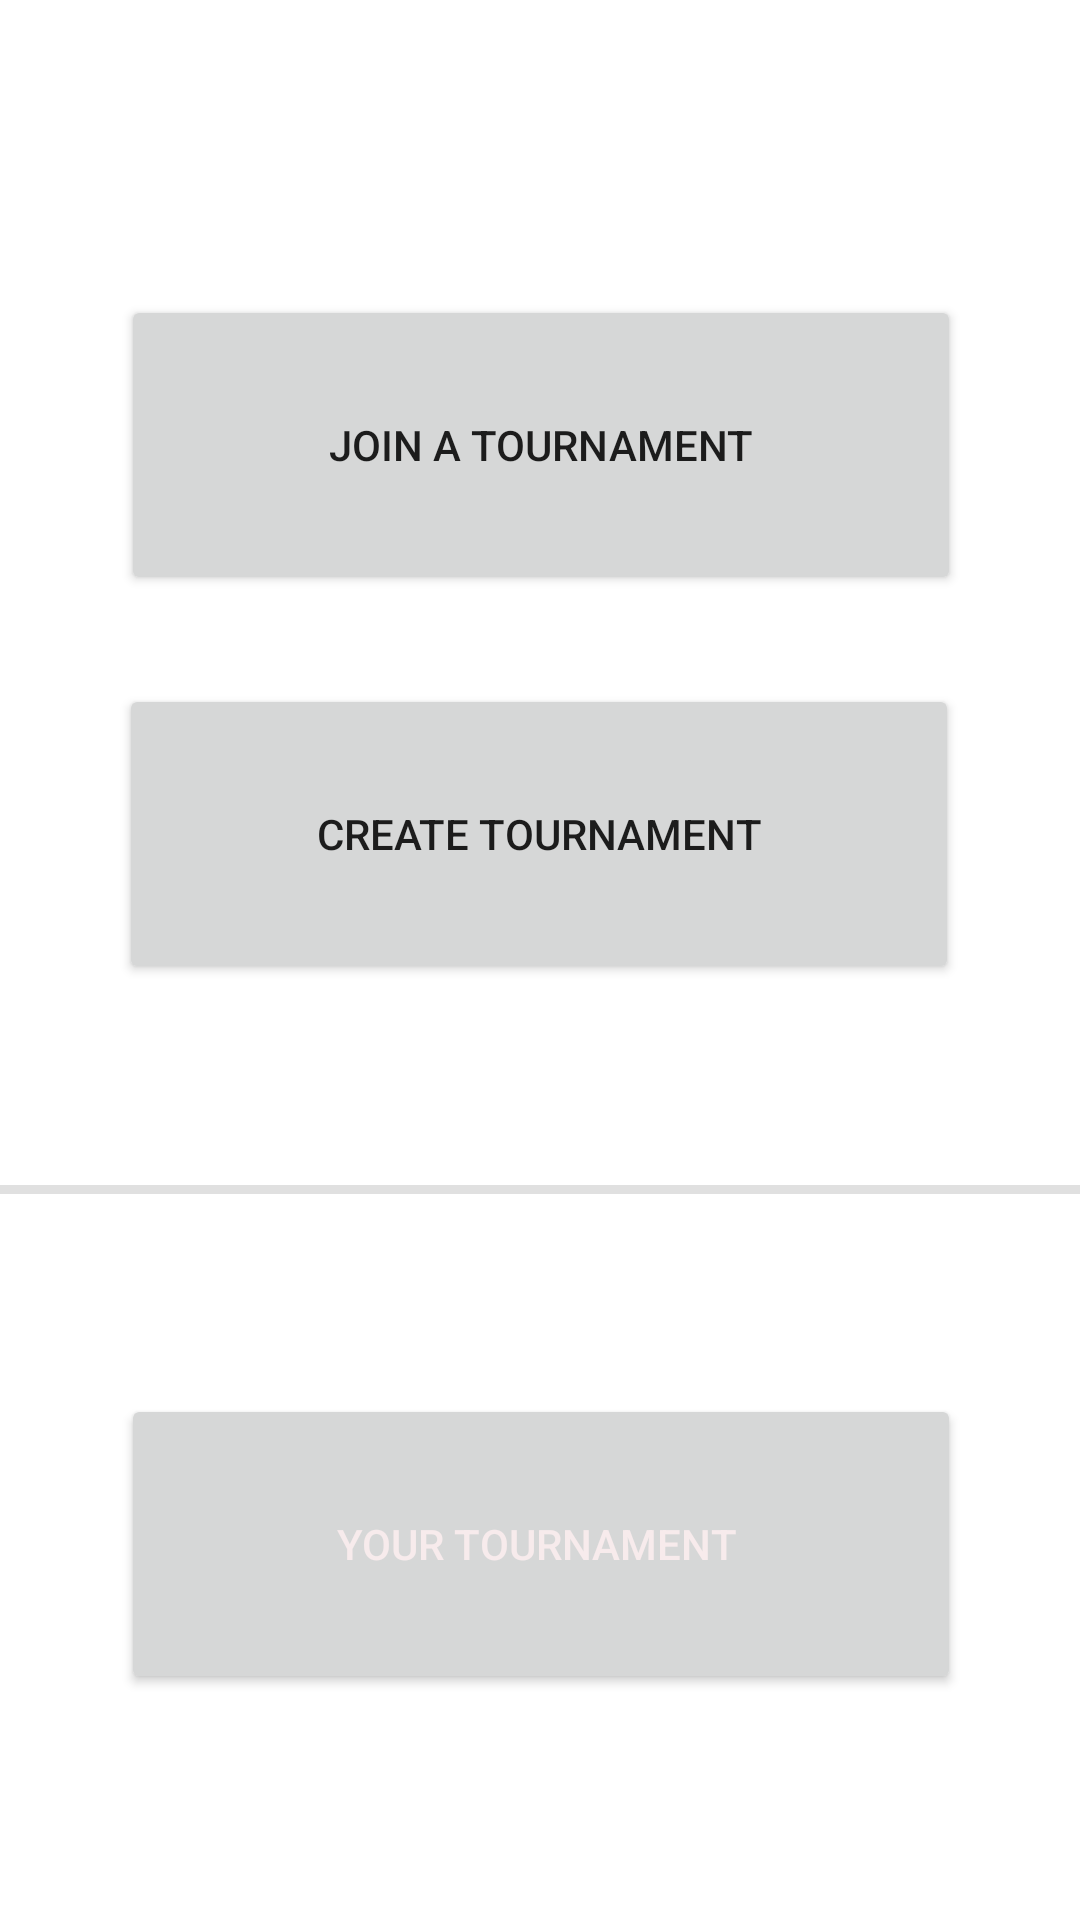

Here is an Android app screen rendered from its layout file. Give the layout XML and the strings, colors and styles it references.
<!-- AndroidManifest.xml: application theme Theme.Projet -->
<!-- res/layout/activity_ecran_principal.xml -->
<?xml version="1.0" encoding="utf-8"?>
<androidx.constraintlayout.widget.ConstraintLayout xmlns:android="http://schemas.android.com/apk/res/android"
    xmlns:app="http://schemas.android.com/apk/res-auto"
    xmlns:tools="http://schemas.android.com/tools"
    android:layout_width="match_parent"
    android:layout_height="match_parent"
    tools:context=".EcranPrincipal">

    <Button
        android:id="@+id/button_join"
        android:layout_width="@dimen/button_w"
        android:layout_height="@dimen/button_h"
        android:text="Join a tournament"
        app:layout_constraintBottom_toTopOf="@+id/button_add"
        app:layout_constraintEnd_toEndOf="parent"
        app:layout_constraintHorizontal_bias="0.503"
        app:layout_constraintStart_toStartOf="parent"
        app:layout_constraintTop_toTopOf="parent"
        app:layout_constraintVertical_bias="0.768" />

    <Button
        android:id="@+id/button_add"
        android:layout_width="@dimen/button_w"
        android:layout_height="@dimen/button_h"
        android:text="Create tournament"
        app:layout_constraintBottom_toBottomOf="parent"
        app:layout_constraintEnd_toEndOf="parent"
        app:layout_constraintHorizontal_bias="0.496"
        app:layout_constraintStart_toStartOf="parent"
        app:layout_constraintTop_toTopOf="parent"
        app:layout_constraintVertical_bias="0.422" />

    <Button
        android:id="@+id/button_urt"
        android:layout_width="@dimen/button_w"
        android:layout_height="@dimen/button_h"
        android:text="your tournament "
        android:textColor="@color/light"
        android:textColorHint="@color/primary"
        app:layout_constraintBottom_toBottomOf="parent"
        app:layout_constraintEnd_toEndOf="parent"
        app:layout_constraintHorizontal_bias="0.503"
        app:layout_constraintStart_toStartOf="parent"
        app:layout_constraintTop_toBottomOf="@+id/button_add"
        app:layout_constraintVertical_bias="0.644" />

    <View
        android:id="@+id/divider"
        android:layout_width="409dp"
        android:layout_height="3dp"
        android:background="?android:attr/listDivider"
        app:layout_constraintBottom_toTopOf="@+id/button_urt"
        app:layout_constraintEnd_toEndOf="parent"
        app:layout_constraintStart_toStartOf="parent"
        app:layout_constraintTop_toBottomOf="@+id/button_add" />

</androidx.constraintlayout.widget.ConstraintLayout>
<!-- resources referenced by this layout -->
<resources>
  <color name="light">#F7EBEC</color>
  <color name="primary">#1D2F6F</color>
  <dimen name="button_h">100dp</dimen>
  <dimen name="button_w">280dp</dimen>
  <style name="Theme.Projet" parent="Theme.MaterialComponents.Light.NoActionBar">
          
          
          <item name="colorPrimary">@color/primaryColor</item>
          <item name="colorAccent">@color/primaryLightColor</item>
          <item name="colorPrimaryDark">@color/primaryDarkColor</item>
          <item name="colorError">@color/secondaryColor</item>
  
      </style>
</resources>
